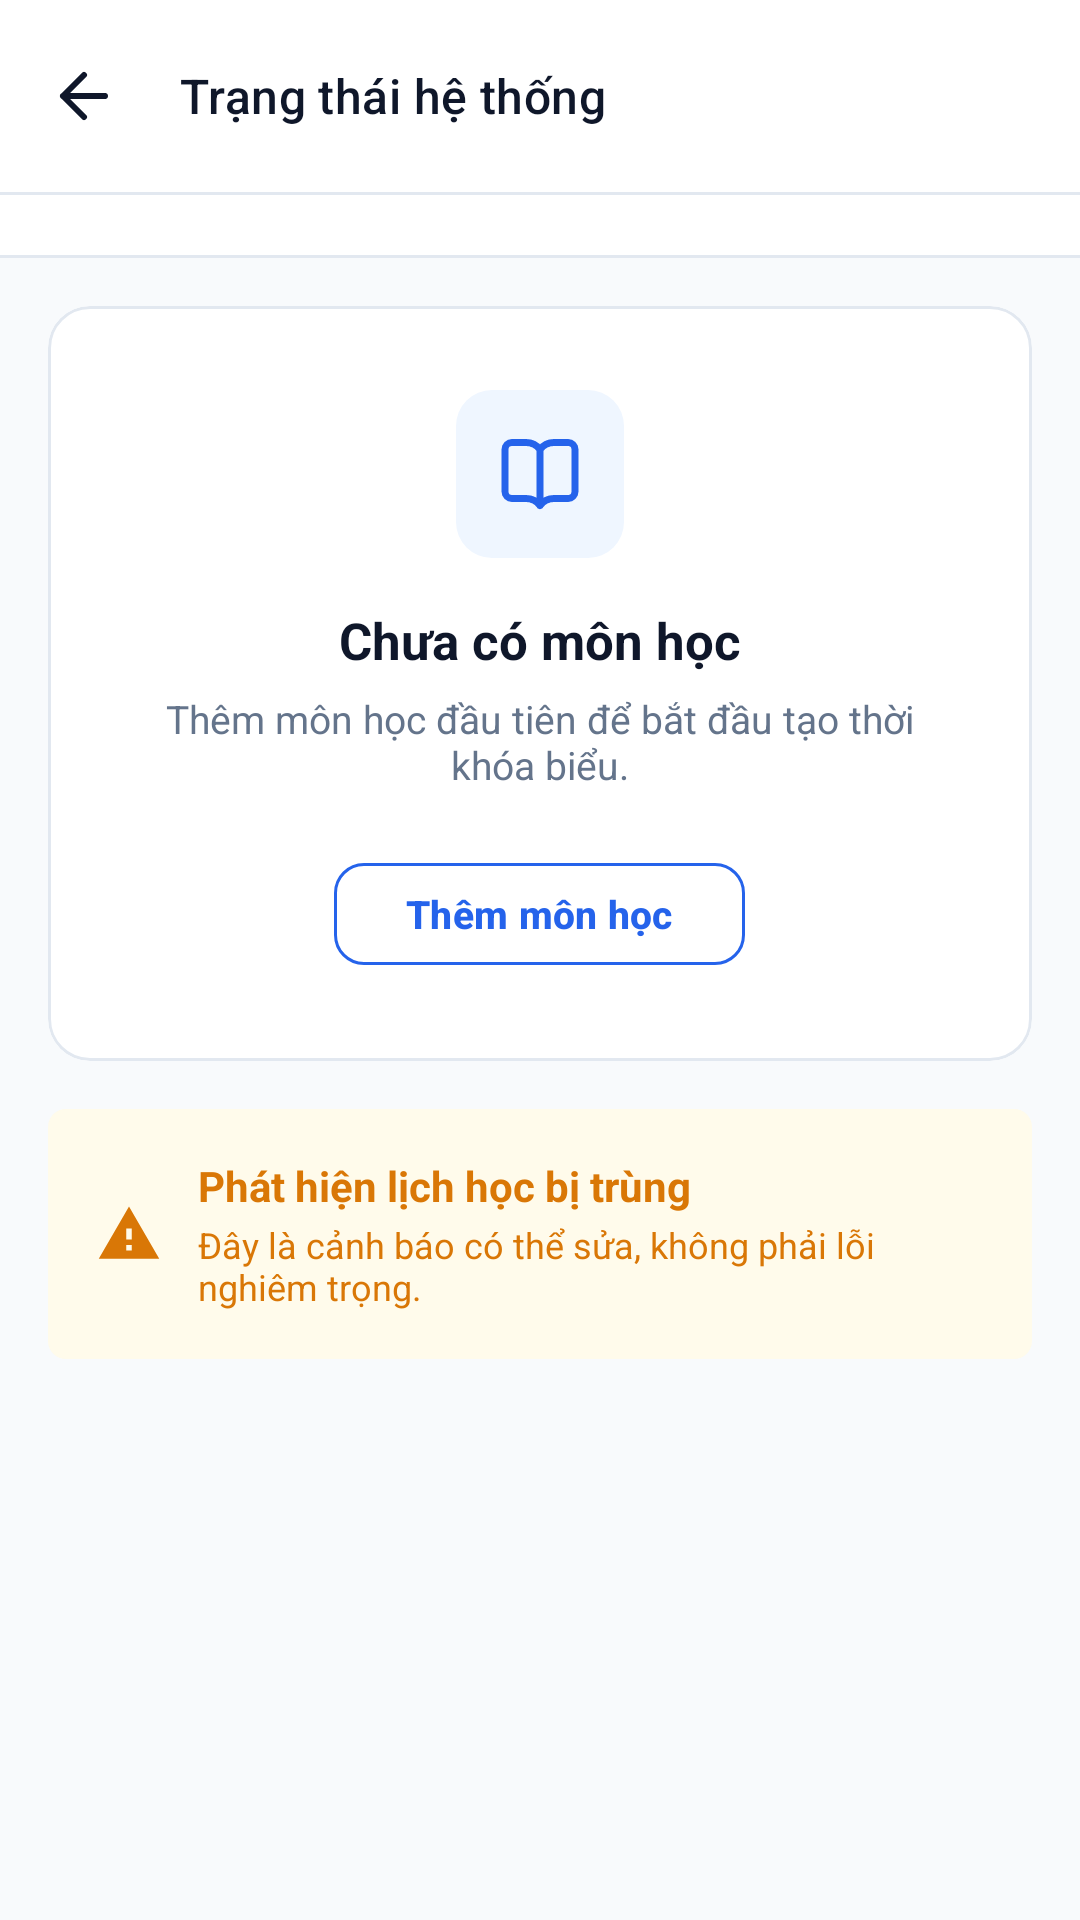

This screen was rendered from an Android layout file. Write that file and the resources it references.
<!-- AndroidManifest.xml: application theme Theme.Demo -->
<!-- res/layout/activity_states.xml -->
<?xml version="1.0" encoding="utf-8"?>
<androidx.constraintlayout.widget.ConstraintLayout xmlns:android="http://schemas.android.com/apk/res/android"
    xmlns:app="http://schemas.android.com/apk/res-auto"
    xmlns:tools="http://schemas.android.com/tools"
    android:layout_width="match_parent"
    android:layout_height="match_parent"
    android:background="@color/bg_light"
    android:fitsSystemWindows="true">

    
    <com.google.android.material.appbar.MaterialToolbar
        android:id="@+id/toolbar"
        android:layout_width="0dp"
        android:layout_height="?attr/actionBarSize"
        android:background="@color/surface_light"
        app:layout_constraintEnd_toEndOf="parent"
        app:layout_constraintStart_toStartOf="parent"
        app:layout_constraintTop_toTopOf="parent"
        app:navigationIcon="@drawable/ic_arrow_back"
        app:navigationIconTint="@color/text_primary"
        app:title="Trạng thái hệ thống"
        app:titleTextAppearance="@style/TextAppearance.Material3.TitleMedium"
        app:titleTextColor="@color/text_primary" />

    <View
        android:id="@+id/topDivider"
        android:layout_width="0dp"
        android:layout_height="1dp"
        android:background="@color/border_light"
        app:layout_constraintEnd_toEndOf="parent"
        app:layout_constraintStart_toStartOf="parent"
        app:layout_constraintTop_toBottomOf="@id/toolbar" />

    
    <HorizontalScrollView
        android:id="@+id/stateTabsScroll"
        android:layout_width="0dp"
        android:layout_height="wrap_content"
        android:background="@color/surface_light"
        android:overScrollMode="never"
        android:paddingHorizontal="16dp"
        android:paddingVertical="10dp"
        android:scrollbars="none"
        app:layout_constraintEnd_toEndOf="parent"
        app:layout_constraintStart_toStartOf="parent"
        app:layout_constraintTop_toBottomOf="@id/topDivider">

        <LinearLayout
            android:id="@+id/layoutStateTabs"
            android:layout_width="wrap_content"
            android:layout_height="wrap_content"
            android:orientation="horizontal" />
    </HorizontalScrollView>

    <View
        android:id="@+id/tabsDivider"
        android:layout_width="0dp"
        android:layout_height="1dp"
        android:background="@color/border_light"
        app:layout_constraintEnd_toEndOf="parent"
        app:layout_constraintStart_toStartOf="parent"
        app:layout_constraintTop_toBottomOf="@id/stateTabsScroll" />

    
    <androidx.core.widget.NestedScrollView
        android:layout_width="0dp"
        android:layout_height="0dp"
        android:fillViewport="true"
        android:overScrollMode="never"
        app:layout_constraintBottom_toBottomOf="parent"
        app:layout_constraintEnd_toEndOf="parent"
        app:layout_constraintStart_toStartOf="parent"
        app:layout_constraintTop_toBottomOf="@id/tabsDivider">

        <LinearLayout
            android:layout_width="match_parent"
            android:layout_height="wrap_content"
            android:orientation="vertical"
            android:padding="16dp">

            
            <com.google.android.material.card.MaterialCardView
                style="@style/Widget.App.Card"
                android:layout_width="match_parent"
                android:layout_height="wrap_content">

                <LinearLayout
                    android:layout_width="match_parent"
                    android:layout_height="wrap_content"
                    android:gravity="center"
                    android:orientation="vertical"
                    android:padding="28dp">

                    <FrameLayout
                        android:id="@+id/boxStateIcon"
                        android:layout_width="56dp"
                        android:layout_height="56dp"
                        android:background="@drawable/bg_round_icon_blue">

                        <ImageView
                            android:id="@+id/ivStateIcon"
                            android:layout_width="28dp"
                            android:layout_height="28dp"
                            android:layout_gravity="center"
                            android:contentDescription="@null"
                            android:src="@drawable/ic_nav_book"
                            app:tint="@color/primary" />
                    </FrameLayout>

                    <TextView
                        android:id="@+id/tvStateTitle"
                        android:layout_width="wrap_content"
                        android:layout_height="wrap_content"
                        android:layout_marginTop="16dp"
                        android:text="Chưa có môn học"
                        android:textColor="@color/text_primary"
                        android:textSize="17sp"
                        android:textStyle="bold" />

                    <TextView
                        android:id="@+id/tvStateDesc"
                        android:layout_width="wrap_content"
                        android:layout_height="wrap_content"
                        android:layout_marginTop="6dp"
                        android:gravity="center"
                        android:text="Thêm môn học đầu tiên để bắt đầu tạo thời khóa biểu."
                        android:textColor="@color/text_secondary"
                        android:textSize="13sp" />

                    <com.google.android.material.button.MaterialButton
                        android:id="@+id/btnStateAction"
                        style="@style/Widget.Material3.Button.OutlinedButton"
                        android:layout_width="wrap_content"
                        android:layout_height="42dp"
                        android:layout_marginTop="20dp"
                        android:text="Thêm môn học"
                        android:textColor="@color/primary"
                        android:textSize="13sp"
                        android:textStyle="bold"
                        app:cornerRadius="10dp"
                        app:strokeColor="@color/primary" />
                </LinearLayout>
            </com.google.android.material.card.MaterialCardView>

            
            <LinearLayout
                android:layout_width="match_parent"
                android:layout_height="wrap_content"
                android:layout_marginTop="16dp"
                android:background="@drawable/bg_badge_amber"
                android:gravity="center_vertical"
                android:orientation="horizontal"
                android:padding="16dp">

                <ImageView
                    android:layout_width="22dp"
                    android:layout_height="22dp"
                    android:contentDescription="@null"
                    android:src="@drawable/ic_warning"
                    app:tint="@color/tag_amber" />

                <LinearLayout
                    android:layout_width="0dp"
                    android:layout_height="wrap_content"
                    android:layout_marginStart="12dp"
                    android:layout_weight="1"
                    android:orientation="vertical">

                    <TextView
                        android:layout_width="wrap_content"
                        android:layout_height="wrap_content"
                        android:text="Phát hiện lịch học bị trùng"
                        android:textColor="@color/tag_amber_text"
                        android:textSize="14sp"
                        android:textStyle="bold" />

                    <TextView
                        android:layout_width="wrap_content"
                        android:layout_height="wrap_content"
                        android:layout_marginTop="2dp"
                        android:text="Đây là cảnh báo có thể sửa, không phải lỗi nghiêm trọng."
                        android:textColor="@color/tag_amber_text"
                        android:textSize="12sp" />
                </LinearLayout>
            </LinearLayout>

        </LinearLayout>
    </androidx.core.widget.NestedScrollView>

</androidx.constraintlayout.widget.ConstraintLayout>
<!-- resources referenced by this layout -->
<resources>
  <color name="bg_light">#F8FAFC</color>
  <color name="border_light">#E2E8F0</color>
  <color name="primary">#2563EB</color>
  <color name="surface_light">#FFFFFF</color>
  <color name="tag_amber">#D97706</color>
  <color name="tag_amber_text">#D97706</color>
  <color name="text_primary">#0F172A</color>
  <color name="text_secondary">#64748B</color>
  <!-- drawable bg_badge_amber (drawable) -->
  <?xml version="1.0" encoding="utf-8"?>
  <shape xmlns:android="http://schemas.android.com/apk/res/android"
      android:shape="rectangle">
      <solid android:color="@color/tag_amber_bg" />
      <corners android:radius="6dp" />
  </shape>
  <!-- drawable bg_round_icon_blue (drawable) -->
  <?xml version="1.0" encoding="utf-8"?>
  <shape xmlns:android="http://schemas.android.com/apk/res/android"
      android:shape="rectangle">
      <solid android:color="@color/tag_blue_bg" />
      <corners android:radius="12dp" />
  </shape>
  <!-- drawable ic_arrow_back (drawable) -->
  <vector xmlns:android="http://schemas.android.com/apk/res/android"
      android:width="24dp"
      android:height="24dp"
      android:viewportWidth="24"
      android:viewportHeight="24">
      <path
          android:fillColor="#00000000"
          android:strokeColor="#FF000000"
          android:strokeWidth="2"
          android:strokeLineCap="round"
          android:strokeLineJoin="round"
          android:pathData="M19,12H5 M12,19l-7,-7 7,-7" />
  </vector>
  <!-- drawable ic_nav_book (drawable) -->
  <vector xmlns:android="http://schemas.android.com/apk/res/android"
      android:width="24dp"
      android:height="24dp"
      android:viewportWidth="24"
      android:viewportHeight="24">
      <path
          android:fillColor="#00000000"
          android:strokeColor="#FF000000"
          android:strokeWidth="2"
          android:strokeLineCap="round"
          android:strokeLineJoin="round"
          android:pathData="M12,5v16 M20,19A2,2 0,0 0,22,17V5a2,2 0,0 0,-2,-2L16,3A5,5 0,0 0,12,5a5,5 0,0 0,-4,-2H4a2,2 0,0 0,-2,2v12a2,2 0,0 0,2,2h4a5,5 0,0 1,4,2a5,5 0,0 1,4,-2z" />
  </vector>
  <!-- drawable ic_warning (drawable) -->
  <vector xmlns:android="http://schemas.android.com/apk/res/android"
      android:width="24dp"
      android:height="24dp"
      android:viewportWidth="24"
      android:viewportHeight="24">
      <path
          android:fillColor="@color/text_primary"
          android:pathData="M1 21h22L12 2 1 21zm12-3h-2v-2h2v2zm0-4h-2v-4h2v4z"/>
  </vector>
  <style name="Widget.App.Card" parent="Widget.Material3.CardView.Outlined">
          <item name="cardBackgroundColor">@color/surface_light</item>
          <item name="strokeColor">@color/border_light</item>
          <item name="strokeWidth">1dp</item>
          <item name="cardCornerRadius">14dp</item>
          <item name="cardElevation">0dp</item>
      </style>
  <style name="Theme.Demo" parent="Base.Theme.Demo" />
  <color name="tag_amber_bg">#FFFBEB</color>
  <color name="tag_blue_bg">#EFF6FF</color>
  <color name="on_primary">#FFFFFF</color>
  <color name="primary_soft">#EFF6FF</color>
  <color name="on_primary_soft">#1D4ED8</color>
  <color name="surface_2_light">#F1F5F9</color>
  <style name="ShapeAppearance.App.CornerMedium" parent="ShapeAppearance.Material3.Corner.Medium">
          <item name="cornerSize">14dp</item>
      </style>
  <style name="ShapeAppearance.App.CornerLarge" parent="ShapeAppearance.Material3.Corner.Large">
          <item name="cornerSize">16dp</item>
      </style>
</resources>
